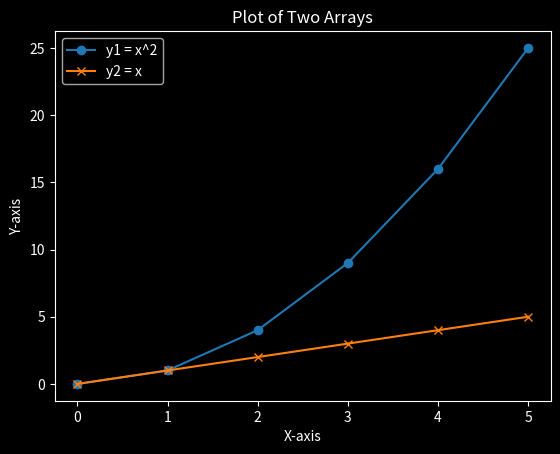

This chart was generated by the following Python code:
import matplotlib.pyplot as plt
import numpy as np

# Step 3: Prepare your data
# Example arrays
x = [0, 1, 2, 3, 4, 5]
y1 = [0, 1, 4, 9, 16, 25]
y2 = np.arange(len(x))



plt.rcParams['toolbar'] = 'None'
plt.rcParams['axes.facecolor'] = 'black'
fig = plt.figure()
fig.patch.set_facecolor('black')

# Step 4: Plot the data
plt.plot(x, y1, label='y1 = x^2', marker='o')
plt.plot(x, y2, label='y2 = x', marker='x')

# Customize the plot
plt.xlabel('X-axis', color='white')   # Set x-axis label color to white
plt.ylabel('Y-axis', color='white')   # Set y-axis label color to white
plt.title('Plot of Two Arrays', color='white')   # Set title color to white
plt.legend()

# Change the color of tick labels and spines to white
plt.tick_params(colors='white', which='both')    # Set tick color to white
plt.gca().spines['top'].set_color('white')       # Top border
plt.gca().spines['bottom'].set_color('white')    # Bottom border
plt.gca().spines['left'].set_color('white')      # Left border
plt.gca().spines['right'].set_color('white') 

legend = plt.legend()
for text in legend.get_texts():
    text.set_color('white') 


# Step 6: Display the plot
plt.show()
